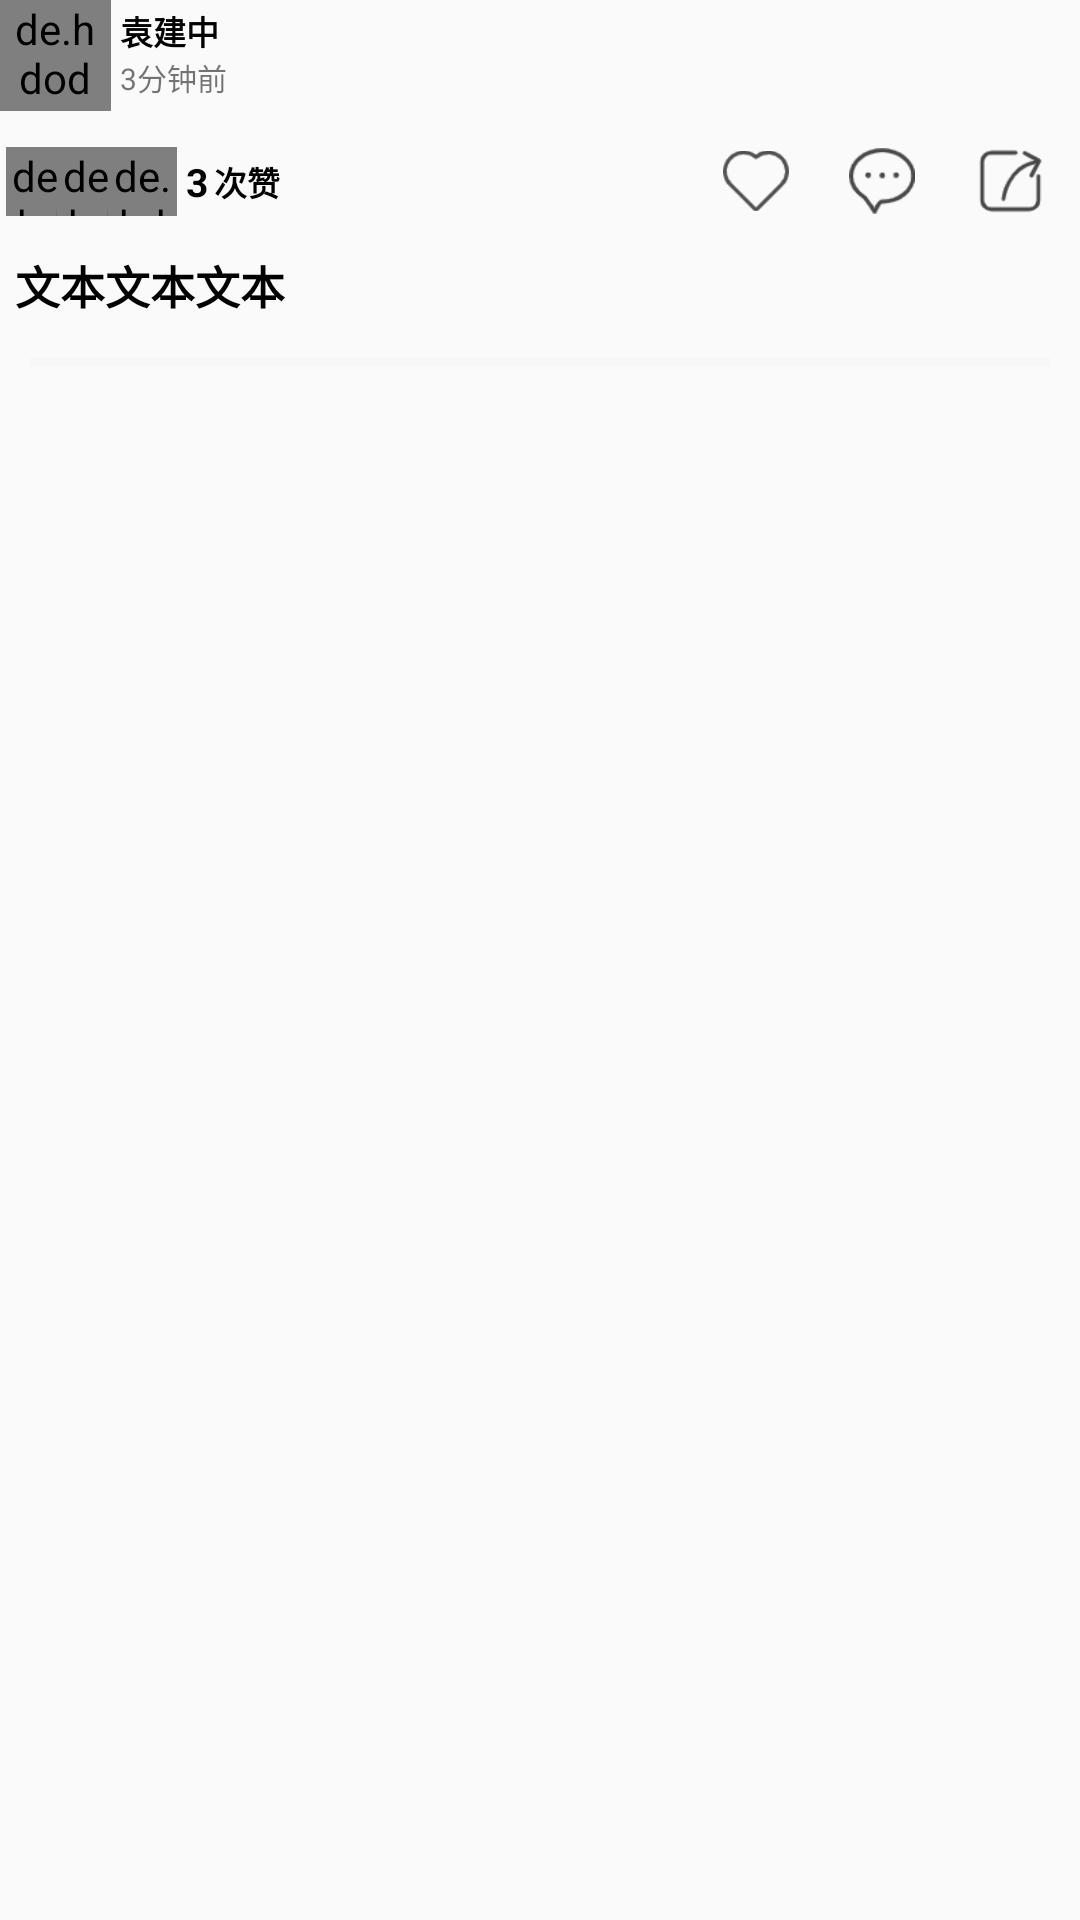

Produce the Android XML layout that renders to this screen, including the resource entries it uses.
<!-- AndroidManifest.xml: application theme AppTheme -->
<!-- res/layout/item.xml -->
<?xml version="1.0" encoding="utf-8"?>
<LinearLayout android:orientation="vertical"
    xmlns:android="http://schemas.android.com/apk/res/android"
    android:layout_width="match_parent"
    android:layout_height="wrap_content"
    android:layout_marginTop="@dimen/dp_10"
    xmlns:app="http://schemas.android.com/apk/res-auto">


    <LinearLayout
        android:layout_width="match_parent"
        android:layout_height="wrap_content"
        android:orientation="horizontal"
        android:layout_gravity="center"
        >

    <de.hdodenhof.circleimageview.CircleImageView
        android:id="@+id/iv_avatar"
        android:layout_width="37dp"
        app:civ_border_color="#fff"
        app:civ_border_width="2dp"
        android:layout_height="37dp"
        android:layout_centerHorizontal="true"
        android:src="@drawable/head"
        android:layout_gravity="center"/>




        <RelativeLayout
            android:layout_width="match_parent"
            android:layout_height="37dp"
            android:layout_gravity="center"
            >

            <TextView
                android:id="@+id/user_name"
                android:layout_width="wrap_content"
                android:layout_height="wrap_content"
                android:text="袁建中"
                android:layout_gravity="center"
                android:layout_marginLeft="3dp"
                android:textColor="#000000"
                android:textSize="11dp"
                android:layout_marginTop="2dp"
                android:textStyle="bold"/>

            <TextView
                android:layout_width="wrap_content"
                android:layout_height="wrap_content"
                android:text="3分钟前"
                android:textSize="10dp"
                android:layout_marginLeft="3dp"
                android:layout_gravity="center"
                android:layout_below="@+id/user_name"
                />
        </RelativeLayout>
    </LinearLayout>

    <androidx.recyclerview.widget.RecyclerView
        android:layout_width="match_parent"
        android:id="@+id/picture"
        android:layout_height="wrap_content"
        android:layout_marginTop="@dimen/dp_10"
        />

    <LinearLayout
        android:layout_width="match_parent"
        android:layout_height="wrap_content"
        android:padding="2dp"
        android:orientation="horizontal"
        android:layout_marginTop="10dp">

        <RelativeLayout
            android:layout_width="58dp"
            android:layout_height="wrap_content"
            android:layout_gravity="center">

        <de.hdodenhof.circleimageview.CircleImageView
            android:layout_width="23dp"
            app:civ_border_color="#fff"
            app:civ_border_width="2dp"
            android:layout_height="23dp"
            android:src="@drawable/head"
            android:layout_gravity="center" />

            <de.hdodenhof.circleimageview.CircleImageView
                android:layout_width="23dp"
                app:civ_border_color="#fff"
                app:civ_border_width="2dp"
                android:layout_height="23dp"
                android:src="@drawable/head"
                android:layout_gravity="center"
                android:layout_marginLeft="17dp"/>

            <de.hdodenhof.circleimageview.CircleImageView
                android:layout_width="23dp"
                app:civ_border_color="#fff"
                app:civ_border_width="2dp"
                android:layout_height="23dp"
                android:layout_marginLeft="34dp"
                android:src="@drawable/head"
                android:layout_gravity="center"/>
        </RelativeLayout>

        <TextView
            android:id="@+id/favor_counts"
            android:layout_width="wrap_content"
            android:layout_height="wrap_content"
            android:text="3"
            android:textSize="13dp"
            android:textStyle="bold"
            android:textColor="#000000"
            android:layout_gravity="center"
            android:layout_marginLeft="2dp"
            />

        <TextView
            android:layout_width="wrap_content"
            android:layout_height="wrap_content"
            android:text="次赞"
            android:textSize="11dp"
            android:textStyle="bold"
            android:textColor="#000000"
            android:layout_marginLeft="2dp"
            android:layout_gravity="center"
            />

        <RelativeLayout
            android:layout_width="match_parent"
            android:layout_height="wrap_content"
            android:layout_gravity="center"
            >

            <ImageView
                android:id="@+id/favor"
                android:layout_width="22dp"
                android:layout_height="22dp"
                android:src="@mipmap/favor"
                android:layout_gravity="center"
                android:layout_alignParentRight="true"
                android:layout_marginRight="95dp"
                />

            <ImageView
                android:id="@+id/comment"
                android:layout_width="22dp"
                android:layout_height="22dp"
                android:src="@mipmap/comment"
                android:layout_gravity="center"
                android:layout_alignParentRight="true"
                android:layout_marginRight="53dp"
                />

            <ImageView
                android:id="@+id/relay"
                android:layout_width="22dp"
                android:layout_height="22dp"
                android:src="@mipmap/relay"
                android:layout_gravity="center"
                android:layout_marginRight="10dp"
                android:layout_alignParentRight="true"/>
        </RelativeLayout>

    </LinearLayout>

    <TextView
        android:layout_width="match_parent"
        android:layout_height="30dp"
        android:textSize="15dp"
        android:text="文本文本文本"
        android:textColor="#000000"
        android:id="@+id/tv_title"
        android:textStyle="bold"
        android:layout_marginTop="5dp"
        android:padding="5dp"/>

    <View
        android:layout_width="match_parent"
        android:layout_height="3dp"
        android:background="#F7F7F7"
        android:layout_margin="10dp"
        android:layout_marginTop="2dp"
        />

</LinearLayout>
<!-- resources referenced by this layout -->
<resources>
  <!-- drawable head: jpg bitmap (drawable, 91056 bytes) -->
  <!-- mipmap comment: png bitmap (mipmap-xxhdpi, 1891 bytes) -->
  <!-- mipmap favor: png bitmap (mipmap-xxhdpi, 1503 bytes) -->
  <!-- mipmap relay: png bitmap (mipmap-xxhdpi, 1468 bytes) -->
  <style name="AppTheme" parent="Theme.AppCompat.Light.NoActionBar">
          
          <item name="colorPrimary">@color/colorPrimary</item>
          <item name="colorPrimaryDark">@color/colorPrimaryDark</item>
          <item name="colorAccent">@color/colorAccent</item>
      </style>
  <color name="colorPrimary">#000000</color>
  <color name="colorPrimaryDark">#000000</color>
  <color name="colorAccent">#000000</color>
</resources>
